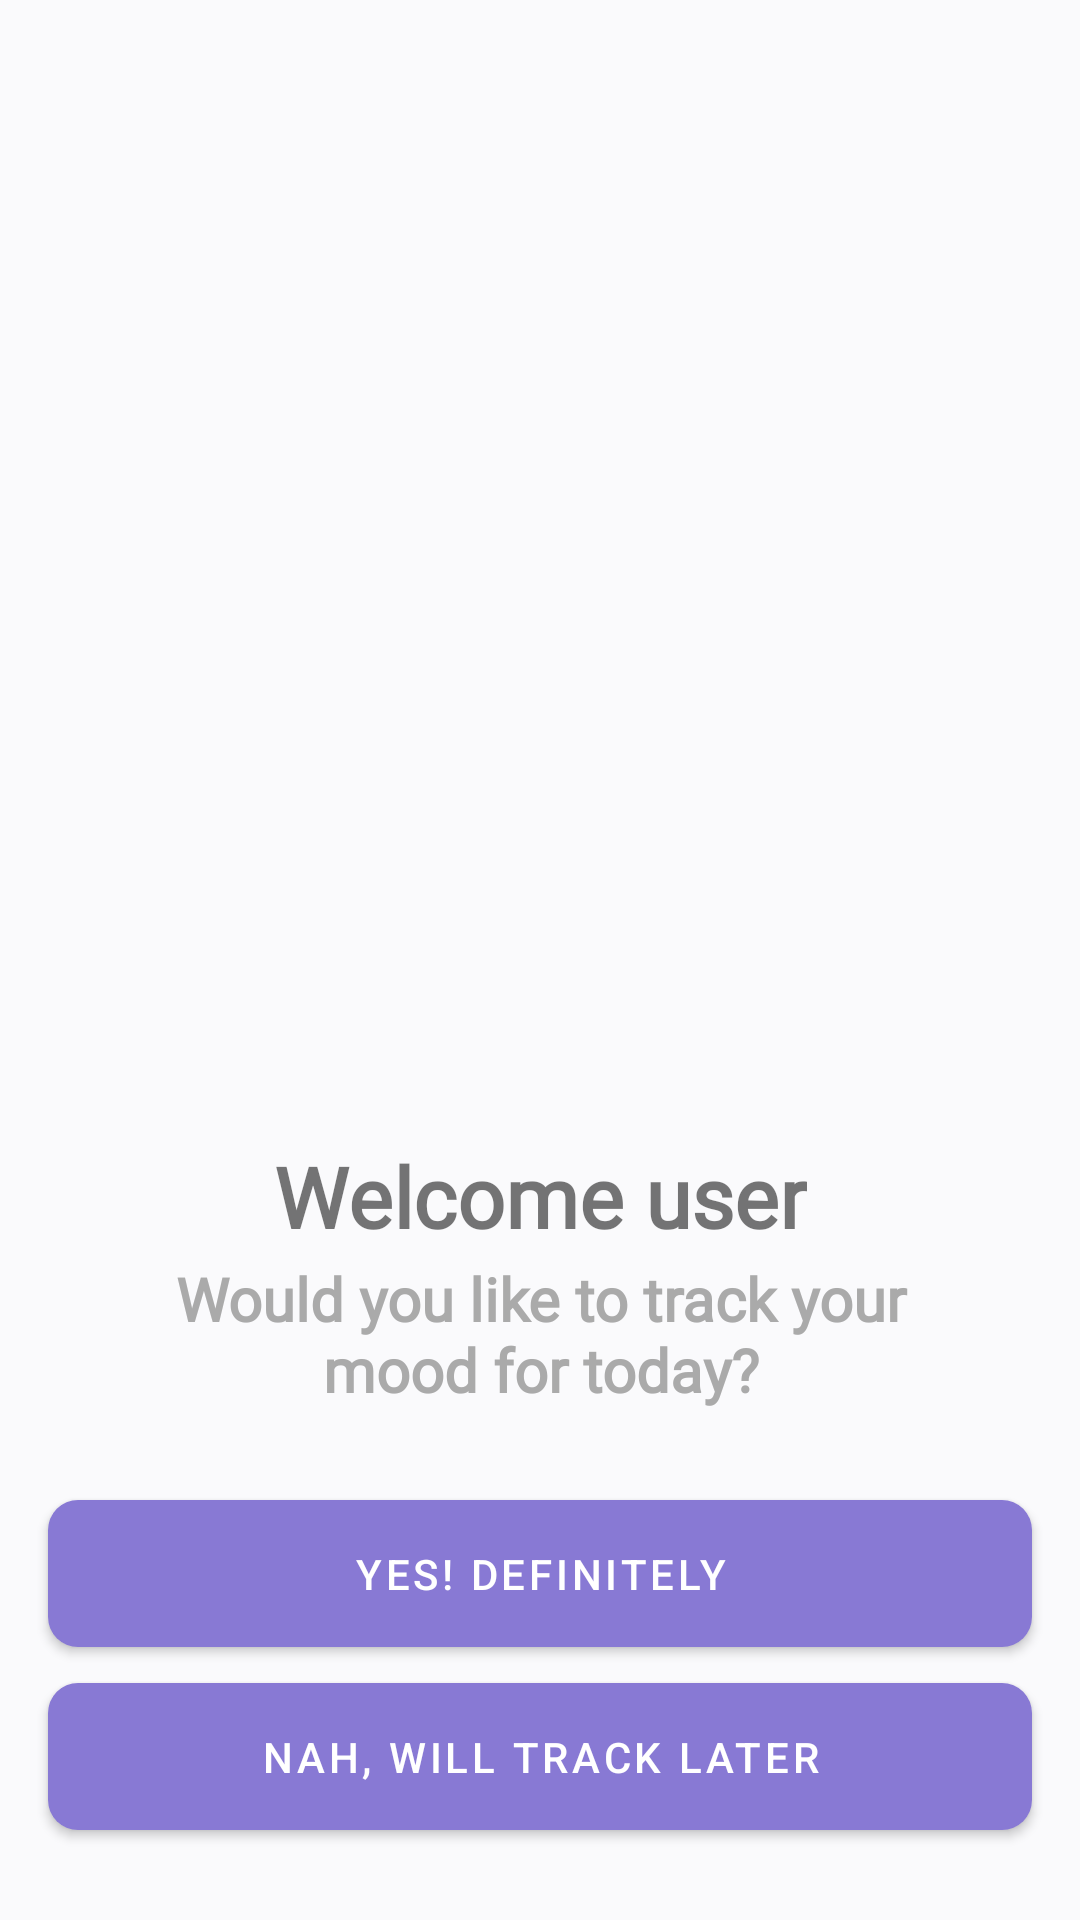

Layout XML and referenced resources for this Android screen:
<!-- AndroidManifest.xml: application theme Theme.MindMate -->
<!-- res/layout/activity_logged_in.xml -->
<?xml version="1.0" encoding="utf-8"?>
<androidx.constraintlayout.widget.ConstraintLayout xmlns:android="http://schemas.android.com/apk/res/android"
    xmlns:app="http://schemas.android.com/apk/res-auto"
    xmlns:tools="http://schemas.android.com/tools"
    android:layout_width="match_parent"
    android:layout_height="match_parent"
    tools:context=".LoggedInActivity">

    <ImageView
        android:id="@+id/imageView2"
        android:layout_width="wrap_content"
        android:layout_height="300dp"
        android:layout_marginStart="16dp"
        android:layout_marginTop="80dp"
        android:layout_marginEnd="16dp"
        app:layout_constraintEnd_toEndOf="parent"
        app:layout_constraintStart_toStartOf="parent"
        app:layout_constraintTop_toTopOf="parent"
        app:srcCompat="@drawable/welcome_img" />

    <TextView
        android:id="@+id/welcomeUserTv"
        android:layout_width="wrap_content"
        android:layout_height="wrap_content"
        android:layout_marginStart="16dp"
        android:layout_marginEnd="16dp"
        android:fontFamily="@font/inter_bold"
        android:text="Welcome user"
        android:textSize="28sp"
        android:textStyle="bold"
        app:layout_constraintEnd_toEndOf="parent"
        app:layout_constraintStart_toStartOf="parent"
        app:layout_constraintTop_toBottomOf="@+id/imageView2" />

    <TextView
        android:id="@+id/textView20"
        android:layout_width="match_parent"
        android:layout_height="wrap_content"
        android:layout_marginStart="50dp"
        android:layout_marginTop="2dp"
        android:layout_marginEnd="50dp"
        android:fontFamily="@font/inter_medium"
        android:text="Would you like to track your mood for today?"
        android:textAlignment="center"
        android:textColor="@android:color/darker_gray"
        android:textSize="20sp"
        android:textStyle="bold"
        app:layout_constraintEnd_toEndOf="parent"
        app:layout_constraintStart_toStartOf="parent"
        app:layout_constraintTop_toBottomOf="@+id/welcomeUserTv" />

    <com.google.android.material.button.MaterialButton
        android:id="@+id/navigateToFeelingsBtn"
        android:layout_width="match_parent"
        android:layout_height="wrap_content"
        android:layout_marginStart="16dp"
        android:layout_marginTop="24dp"
        android:layout_marginEnd="16dp"
        android:padding="15dp"
        android:text="Yes! Definitely"
        app:cornerRadius="10dp"
        app:layout_constraintEnd_toEndOf="parent"
        app:layout_constraintStart_toStartOf="parent"
        app:layout_constraintTop_toBottomOf="@+id/textView20" />

    <com.google.android.material.button.MaterialButton
        android:id="@+id/navigateToHomeBtn"
        android:layout_width="match_parent"
        android:layout_height="wrap_content"
        android:layout_marginStart="16dp"
        android:layout_marginEnd="16dp"
        android:padding="15dp"
        android:text="Nah, will track later"
        app:cornerRadius="10dp"
        app:layout_constraintEnd_toEndOf="parent"
        app:layout_constraintStart_toStartOf="parent"
        app:layout_constraintTop_toBottomOf="@+id/navigateToFeelingsBtn" />
</androidx.constraintlayout.widget.ConstraintLayout>
<!-- resources referenced by this layout -->
<resources>
  <style name="Theme.MindMate" parent="Theme.MaterialComponents.Light.NoActionBar">
          <item name="android:windowBackground">@color/light_white</item>
          
          <item name="colorPrimary">@color/purple_theme</item>
          <item name="colorPrimaryVariant">@color/purple_700</item>
          <item name="colorOnPrimary">@color/white</item>
          
          <item name="colorSecondary">@color/teal_200</item>
          <item name="colorSecondaryVariant">@color/teal_700</item>
          <item name="colorOnSecondary">@color/black</item>
          
          <item name="android:statusBarColor">@color/purple_theme</item>
          
      </style>
  <color name="light_white">#FAFAFC</color>
  
      // colors palette
  <color name="purple_theme">#8879d4</color>
  <color name="purple_700">#FF3700B3</color>
  <color name="white">#FFFFFFFF</color>
  <color name="teal_200">#FF03DAC5</color>
  <color name="teal_700">#FF018786</color>
  <color name="black">#FF000000</color>
</resources>
